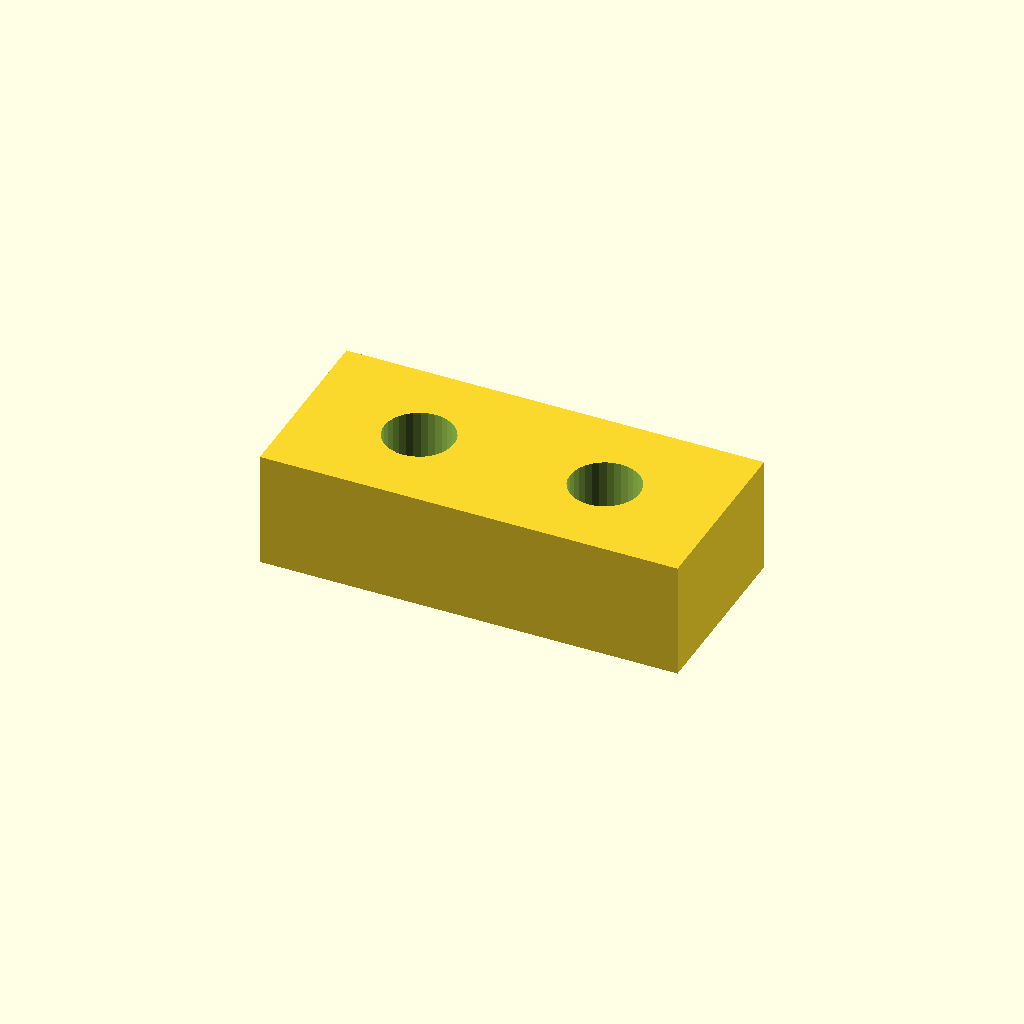
Cell 1 — every parameter at its default value.
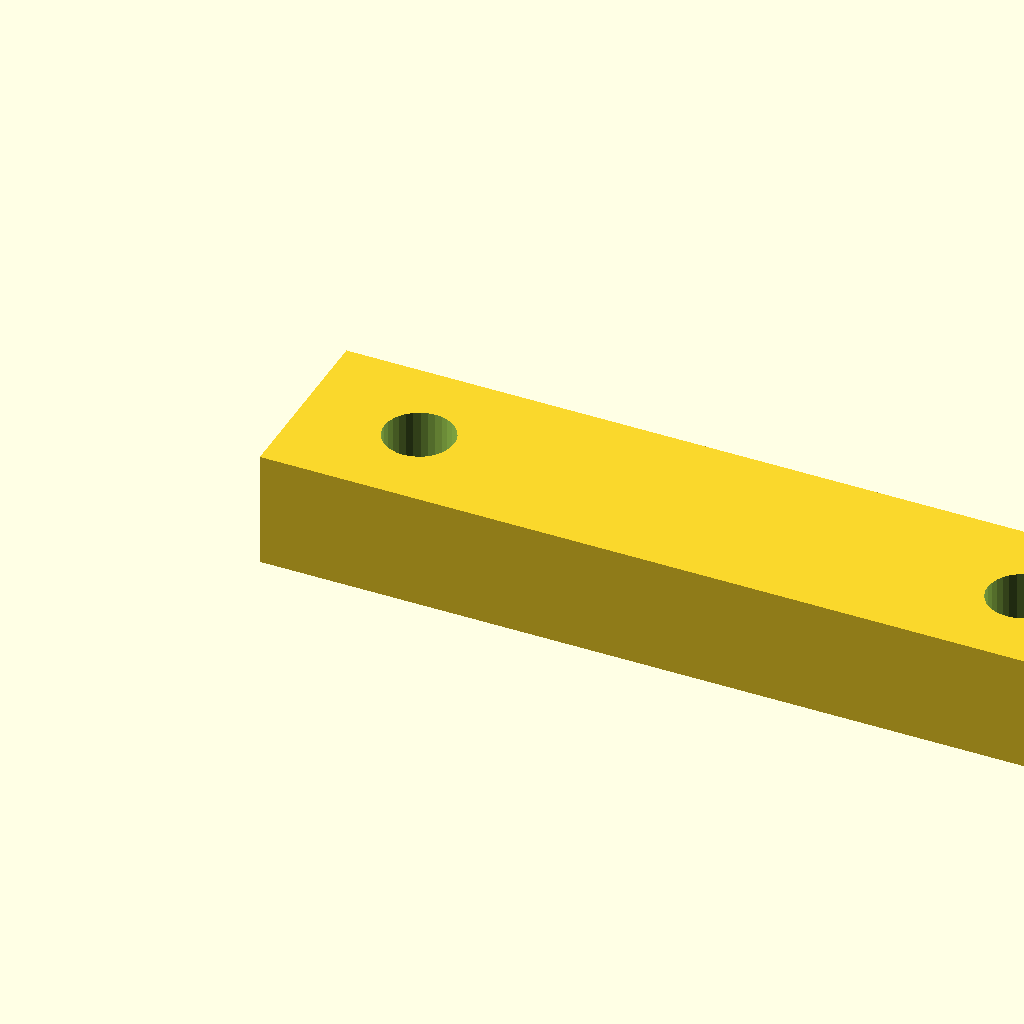
Cell 2 — pad_l set to 36, the other parameters unchanged.
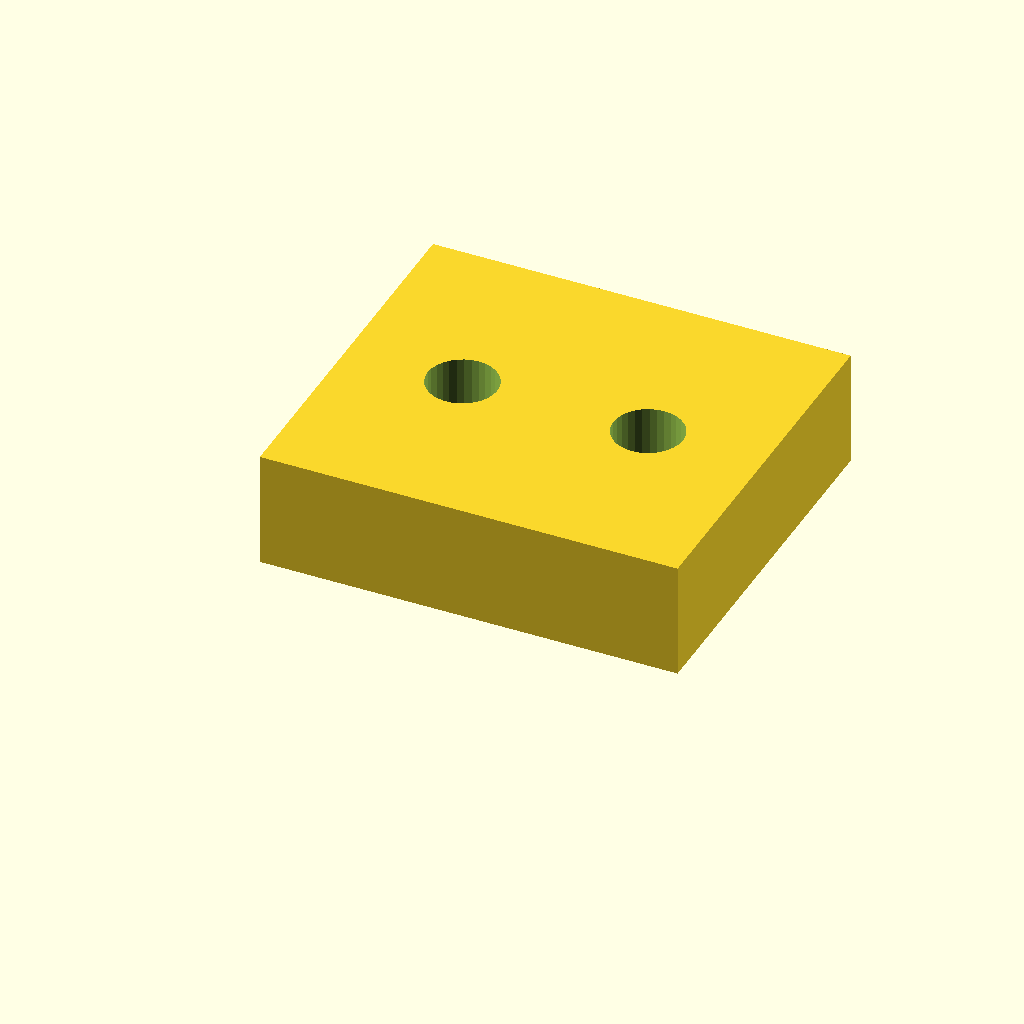
Cell 3 — pad_w set to 16, the other parameters unchanged.
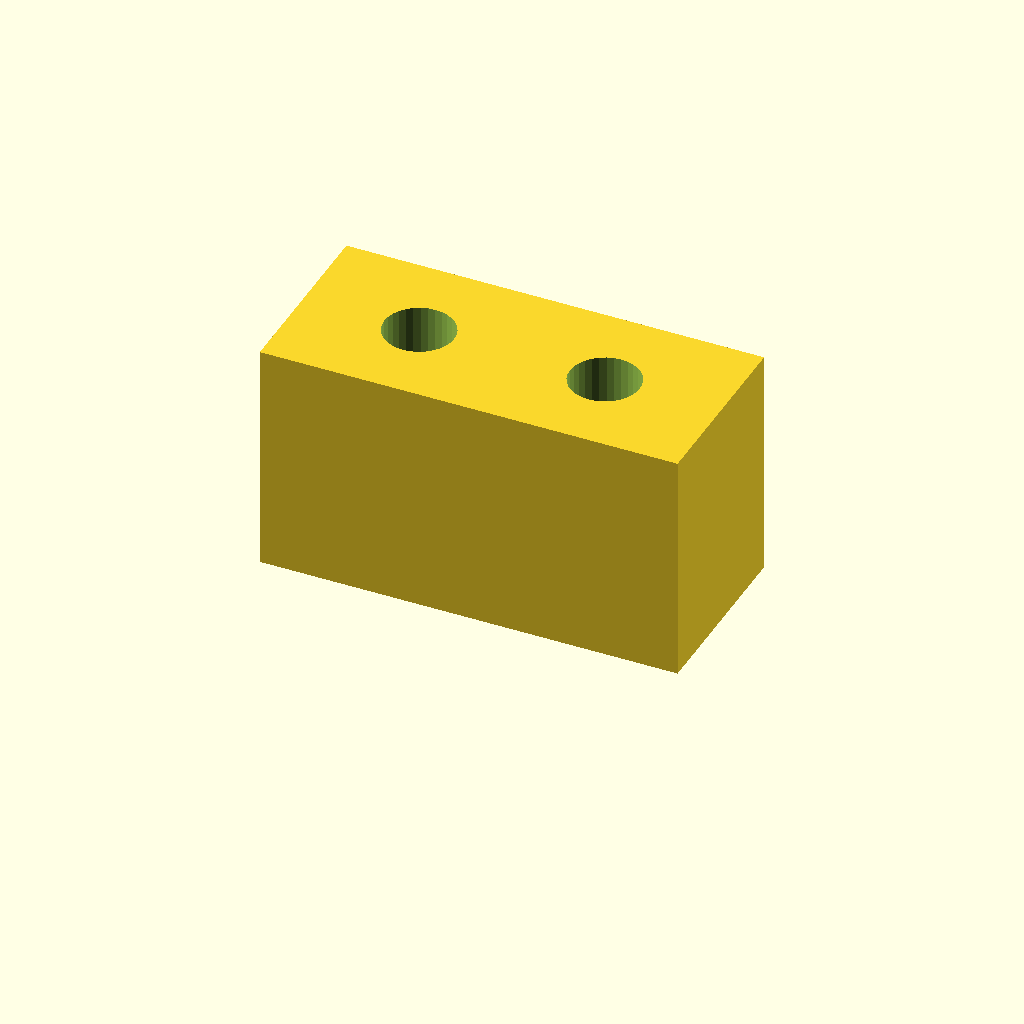
Cell 4: pad_t = 10 (everything else at default).
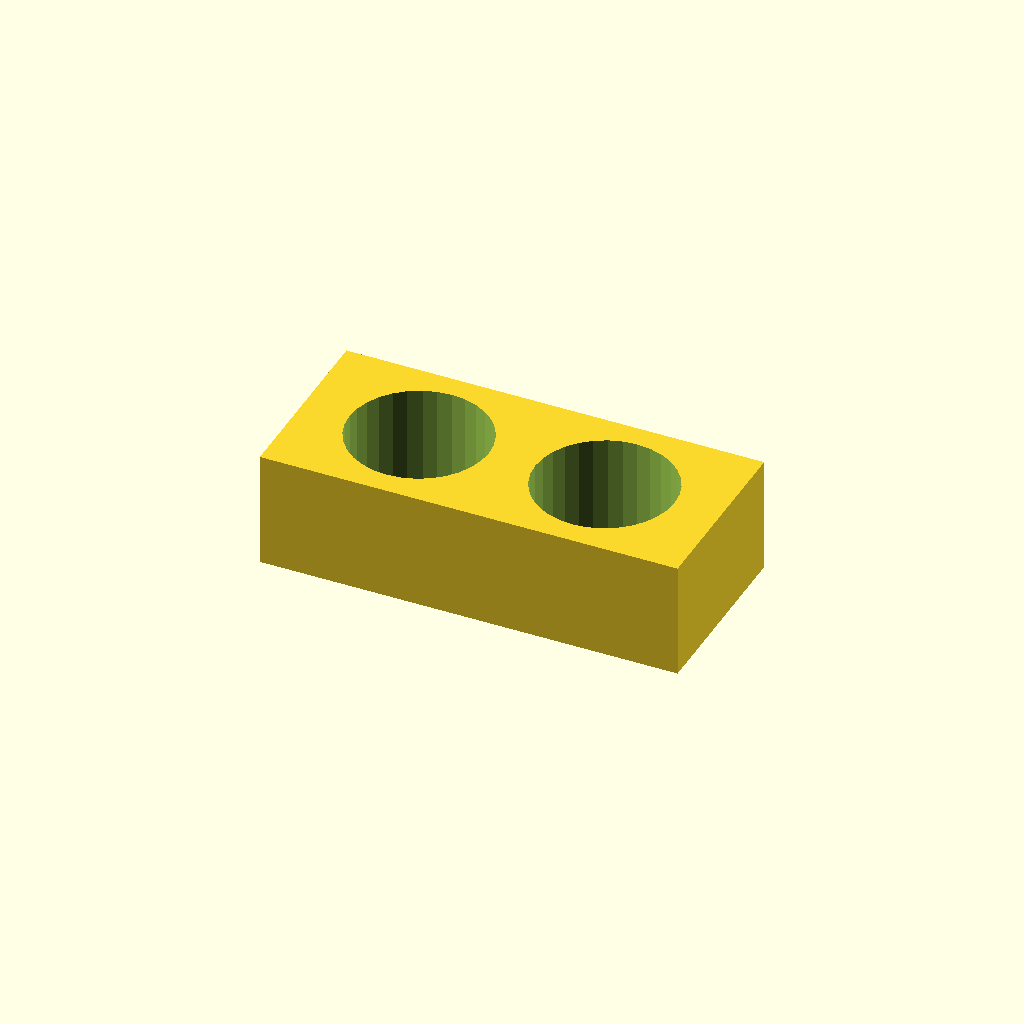
Cell 5: hole_d = 6 (everything else at default).
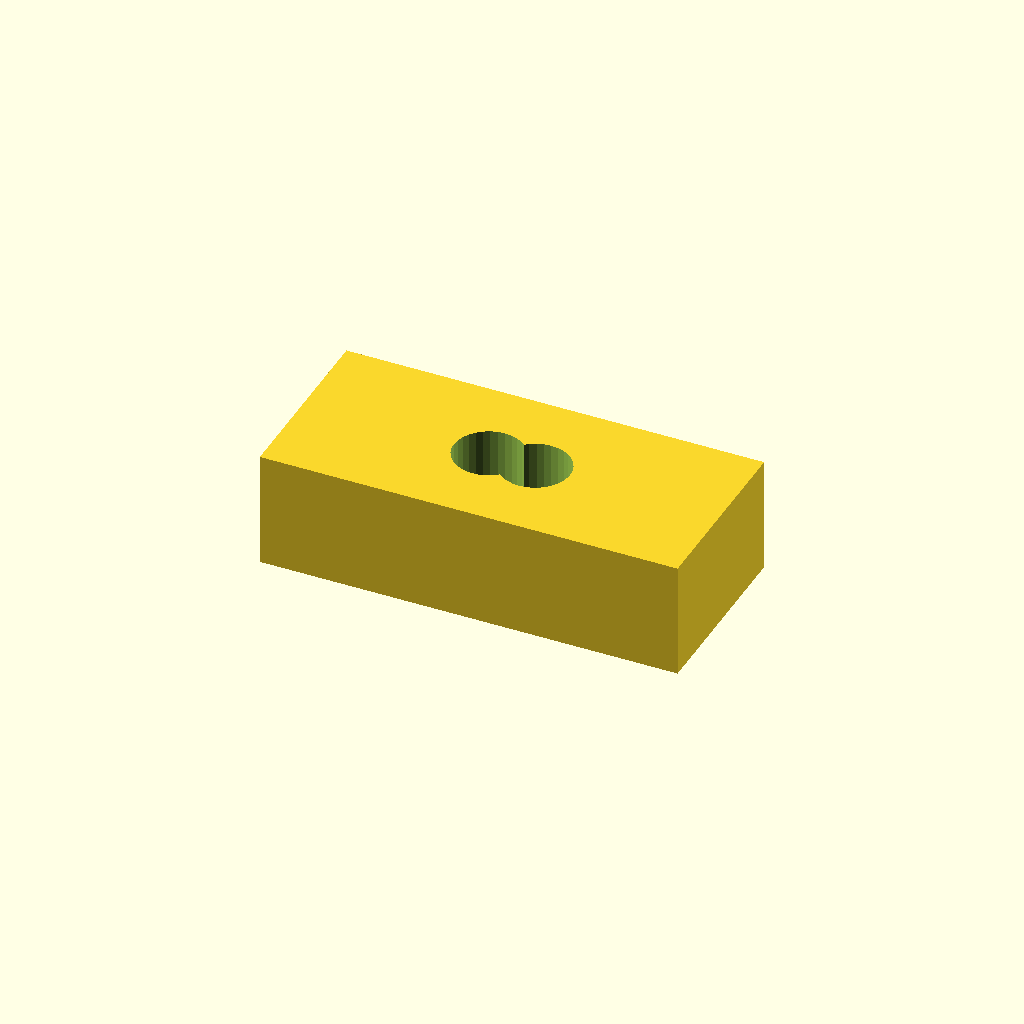
Cell 6: the same model with hole_x = 10.
All cells are drawn from one camera (rotation 55°, 0°, 25°, orthographic, colour scheme Cornfield), so only the parameter changes between them.
OpenSCAD source file optional_data/data/scale1/microfeatures/part_0042.scad:
$fn = 32;

// ----------------------------------------------------------------------
// Micro pad: two-hole pad, 5-20 mm class
// ----------------------------------------------------------------------

// --- parameters (mm) ---
pad_l = 18;               // pad length, X
pad_w = 8;                // pad width, Y
pad_t = 5;                // pad thickness, Z
hole_d = 3;               // hole diameter
hole_x = 5;               // X of the first hole centre

difference() {
  cube([pad_l, pad_w, pad_t]);
  for (x = [hole_x, pad_l - hole_x])
    translate([x, pad_w / 2, -1])
      cylinder(h = pad_t + 2, d = hole_d);
}
Parameter table extracted from the source (name, type, default, range or options):
pad_l: number, default 18
pad_w: number, default 8
pad_t: number, default 5
hole_d: number, default 3
hole_x: number, default 5
